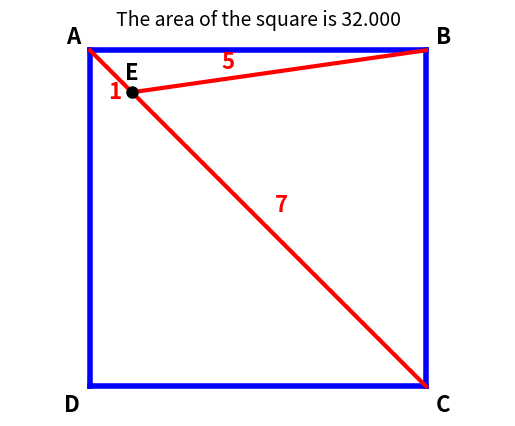

Write the Python code that produced this figure.
# =============================================================================
# Jim McCleery
# June 23, 2026
# Kailua-Kona, HI
#
# Video Link: https://youtu.be/nbfNoMNEShI?si=Ca-Mt8XUQU73qhXp
# =============================================================================

# Import the square root function from Python's standard math library
from math import sqrt
# Import plotting functions, text styling, and random number generators
from matplotlib.pyplot import axis, title, show, plot, text
from random import uniform


def distance(x1, y1, x2, y2):
    """
    Calculate the straight-line (Euclidean) distance between two points.
    """
    return sqrt((x1 - x2) ** 2 + (y1 - y2) ** 2)


def plot_line(x1, y1, x2, y2, color='blue', linewidth=2):
    """
    Draw a single line segment between two coordinates with custom styling.
    """
    plot([x1, x2], [y1, y2], color=color, linewidth=linewidth)


# --- MAIN PROGRAM LOOP ---
while True:
    a = uniform(0, 1)
    b = sqrt(1 - a**2)
    side = b + sqrt(b**2 + 24)
    
    # Coordinates of the outer square vertices matching the diagram:
    # A (top-left), B (top-right), C (bottom-right), D (bottom-left)
    x3, y3 = 0, side       # Point A
    x2, y2 = side, side    # Point B
    x1, y1 = side, 0       # Point C
    x0, y0 = 0, 0          # Point D
    
    # Internal point E
    x4, y4 = b, side - a
    
    # Check the distance between B (x2, y2) and E (x4, y4) to see if it equals 5,
    # or check C (x1, y1) to E (x4, y4) to see if it equals 7.
    d = distance(x1, y1, x4, y4)
    if abs(d - 7) < 0.0001:
        break

# --- PLOTTING GEOMETRY ---
# Outer Square (Blue Frame)
plot_line(x3, y3, x2, y2, color='blue', linewidth=4)  # A to B
plot_line(x2, y2, x1, y1, color='blue', linewidth=4)  # B to C
plot_line(x1, y1, x0, y0, color='blue', linewidth=4)  # C to D
plot_line(x0, y0, x3, y3, color='blue', linewidth=4)  # D to A

# Inner Line Segments (Red Paths)
plot_line(x3, y3, x4, y4, color='red', linewidth=3)  # A to E (Length 1)
plot_line(x2, y2, x4, y4, color='red', linewidth=3)  # B to E (Length 5)
plot_line(x1, y1, x4, y4, color='red', linewidth=3)  # C to E (Length 7)

# Draw a black dot exactly at point E
plot(x4, y4, marker='o', color='black', markersize=8)

# --- ADDING TEXT LABELS ---
# Syntax: text(x, y, "string", fontsize, ha=horizontal_alignment, va=vertical_alignment)
# Offsets (like 'side * 0.03') keep labels cleanly separated from lines.

# Vertex Labels
text(x3 - side * 0.03, y3 + side * 0.02, 'A', fontsize=16, weight='bold', ha='right')
text(x2 + side * 0.03, y2 + side * 0.02, 'B', fontsize=16, weight='bold', ha='left')
text(x1 + side * 0.03, y1 - side * 0.02, 'C', fontsize=16, weight='bold', ha='left', va='top')
text(x0 - side * 0.03, y0 - side * 0.02, 'D', fontsize=16, weight='bold', ha='right', va='top')
text(x4, y4 + side * 0.04, 'E', fontsize=16, weight='bold', ha='center')

# Line Segment Length Labels (Placed close to the midpoint of each segment)
text(x4 - 0.4,y4 - 0.1, '1', fontsize=16, color='red', weight='bold')
text(x4 + 1.5,y4 + 0.4, '5', fontsize=16, color='red', weight='bold')
text(x4 + 2.4,y4 - 2.0, '7', fontsize=16, color='red', weight='bold')

# --- DISPLAY CONFIGURATION ---
axis('equal')
axis('off')
title(f'The area of the square is {side**2:0.3f}', fontsize=14)
show()
